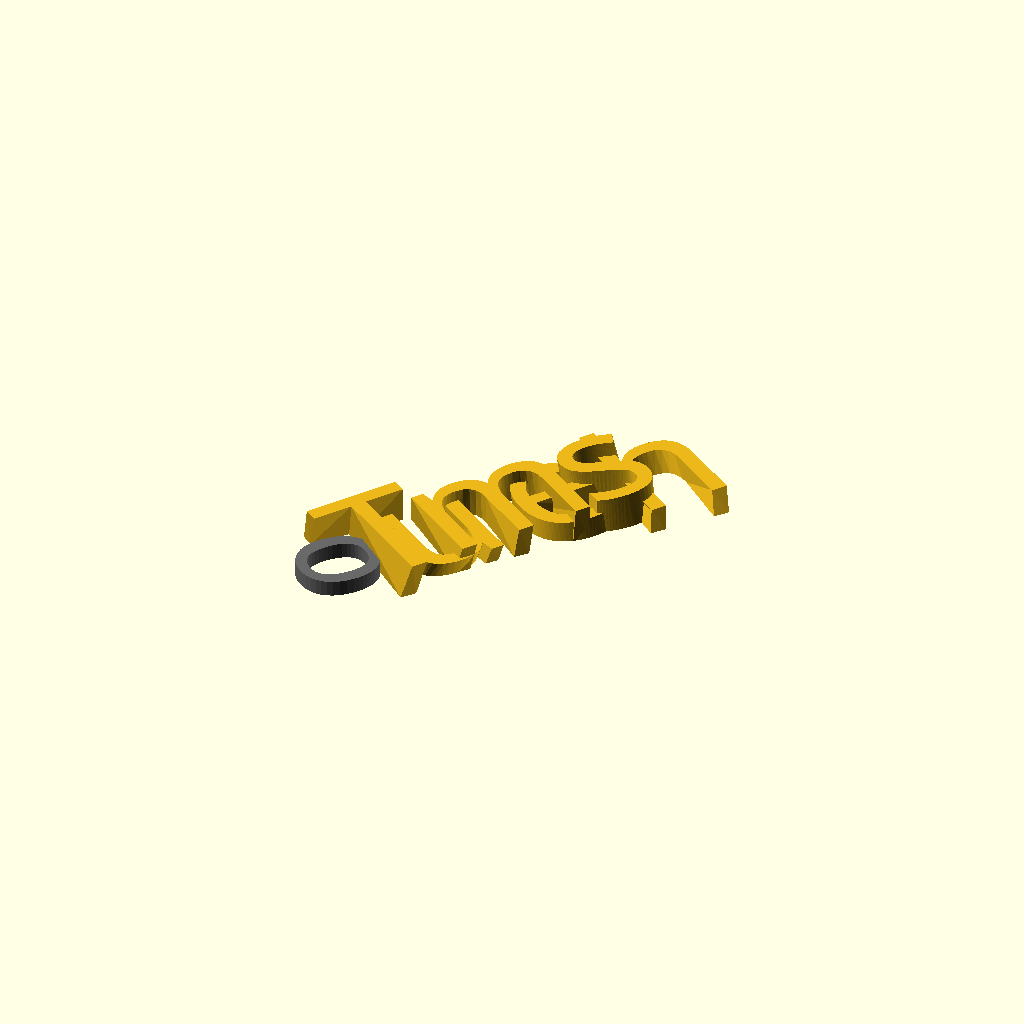
Cell 1: rendered with the file's own defaults.
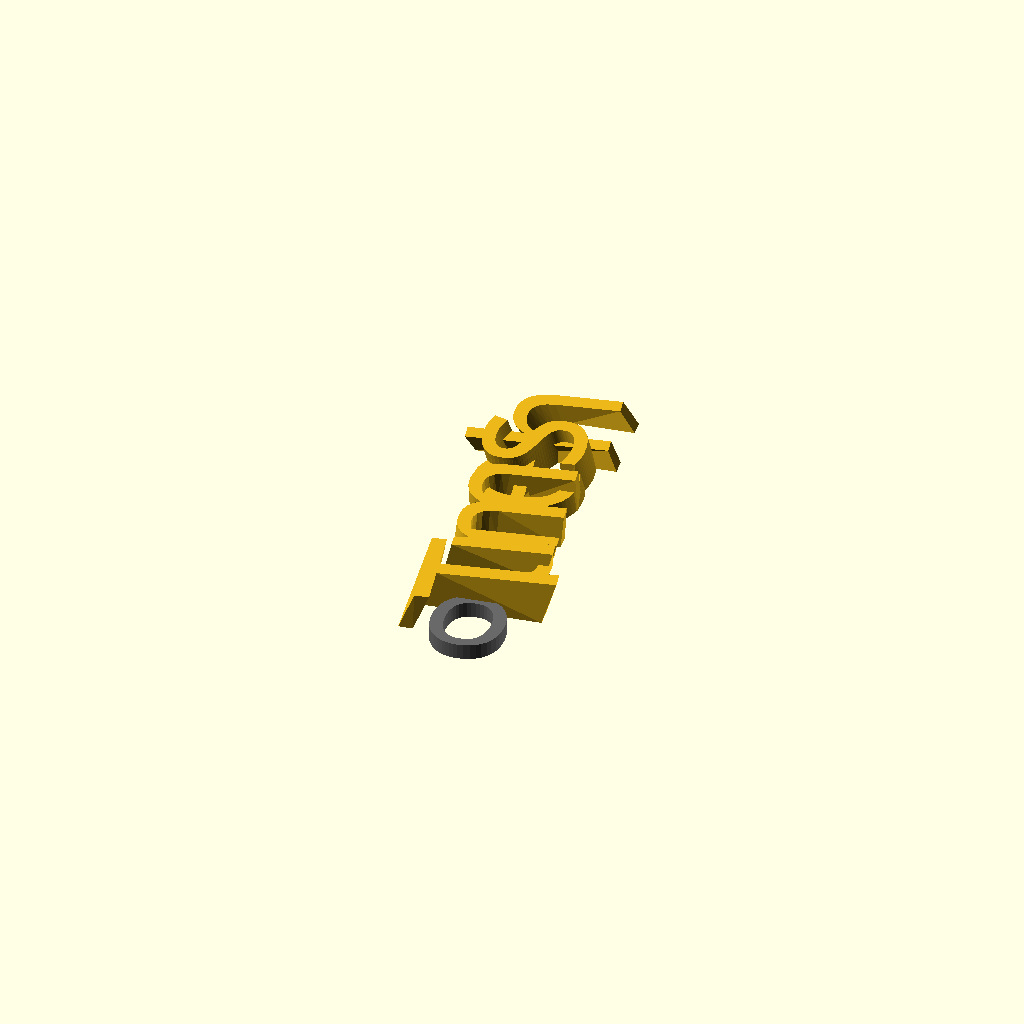
Cell 2 — Rotation set to 100, the other parameters unchanged.
All cells are drawn from one camera (rotation 55°, 0°, 25°, orthographic, colour scheme Cornfield), so only the parameter changes between them.
The OpenSCAD source (models/individual_scad/Tumesh.scad):
Font_name = "Chewy";
Text = "Tumesh";
Rotation = 50;
Connect_dots = true;
Dot_bridge_height_percent = 40;

function char_w(c) = 
    (c == "m" || c == "w") ? 15.0 :
    (c == "i" || c == "l" || c == "j" || c == "t" || c == "f") ? 7.5 :
    (c >= "A" && c <= "Z") ? 14.0 :
    10.5;

function get_step_at(text, i) = 
    (i <= 0) ? 0 :
    ((char_w(text[i-1]) + char_w(text[i])) / 2 * 0.95);

function get_char_x_auto(text, i) = 
    (i <= 0) ? 0 : (get_char_x_auto(text, i - 1) + get_step_at(text, i));

span = get_char_x_auto(Text, len(Text)-1);
cx = span / 2;
loop_x = -cx - 8.5;
loop_y = 0;
twist = -5;
$fn = 32;

rotate([0, 0, Rotation]) {
    union() {
        // Loop
        color("DimGray")
        linear_extrude(height = 3, $fn = $fn)
            translate([loop_x, loop_y, 0]) rotate([0, 0, -90])
                text(size = 20, text = "o", font = Font_name, halign = "center", valign = "center", $fn = $fn);

        // Letters
        for (i = [0 : len(Text) - 1]) {
            h = (i == 0) ? 8.0 : ((i % 2 == 0) ? 6.0 : 3.6);
            char = Text[i];
            char_x = get_char_x_auto(Text, i) - cx;

            color([0.92, 0.72, 0.1]) {
                // Main letter extrusion (full height h)
                linear_extrude(height = h, twist = twist, $fn = $fn)
                    translate([char_x, 0, 0])
                        text(size = 25, text = char, font = Font_name, halign = "center", valign = "center", $fn = $fn);

                // Recessed bridge at 40% height (retains strength, preserves top surface aesthetics)
                if (Connect_dots) {
                    bridge_factor = Dot_bridge_height_percent / 100;
                    bridge_h = h * bridge_factor;
                    bridge_twist = twist * bridge_factor;
                    if (char == "i") {
                        linear_extrude(height = bridge_h, twist = bridge_twist, $fn = $fn)
                            translate([char_x, 0, 0])
                                translate([-1.2, 6.5]) square([2.4, 4.0]);
                    }
                    if (char == "j") {
                        linear_extrude(height = bridge_h, twist = bridge_twist, $fn = $fn)
                            translate([char_x, 0, 0])
                                translate([-1.2, 11.0]) square([2.4, 4.0]);
                    }
                }
            }
        }
    }
}
Parameter table extracted from the source (name, type, default, range or options):
Font_name: string, default "Chewy"
Text: string, default "Tumesh"
Rotation: number, default 50
Connect_dots: bool, default true
Dot_bridge_height_percent: number, default 40
